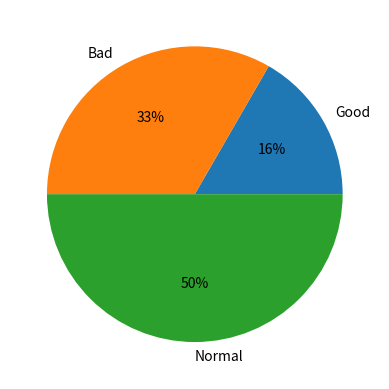

Reproduce this figure in Python.
import matplotlib.pyplot as plt

figure = plt.figure()
graph = figure.add_subplot(1, 1, 1)

data = [1, 2, 3]
label = ['Good', 'Bad', 'Normal']

graph.pie(data, labels=label, autopct='%d%%') # pie chart

plt.show()

'''
형식 지정자
    데이터를 출력할 때 어떤 형태로 출력할 지 지정하는 것
    정수로 출력할거다 : %d
    실수로 출력할거다 : %f
    문자로 출력할거다 : %c
    문자열로 출력할거다 : %s
'''

# 데이터 시각화 != 데이터 그래프화
# 폰트의 위치